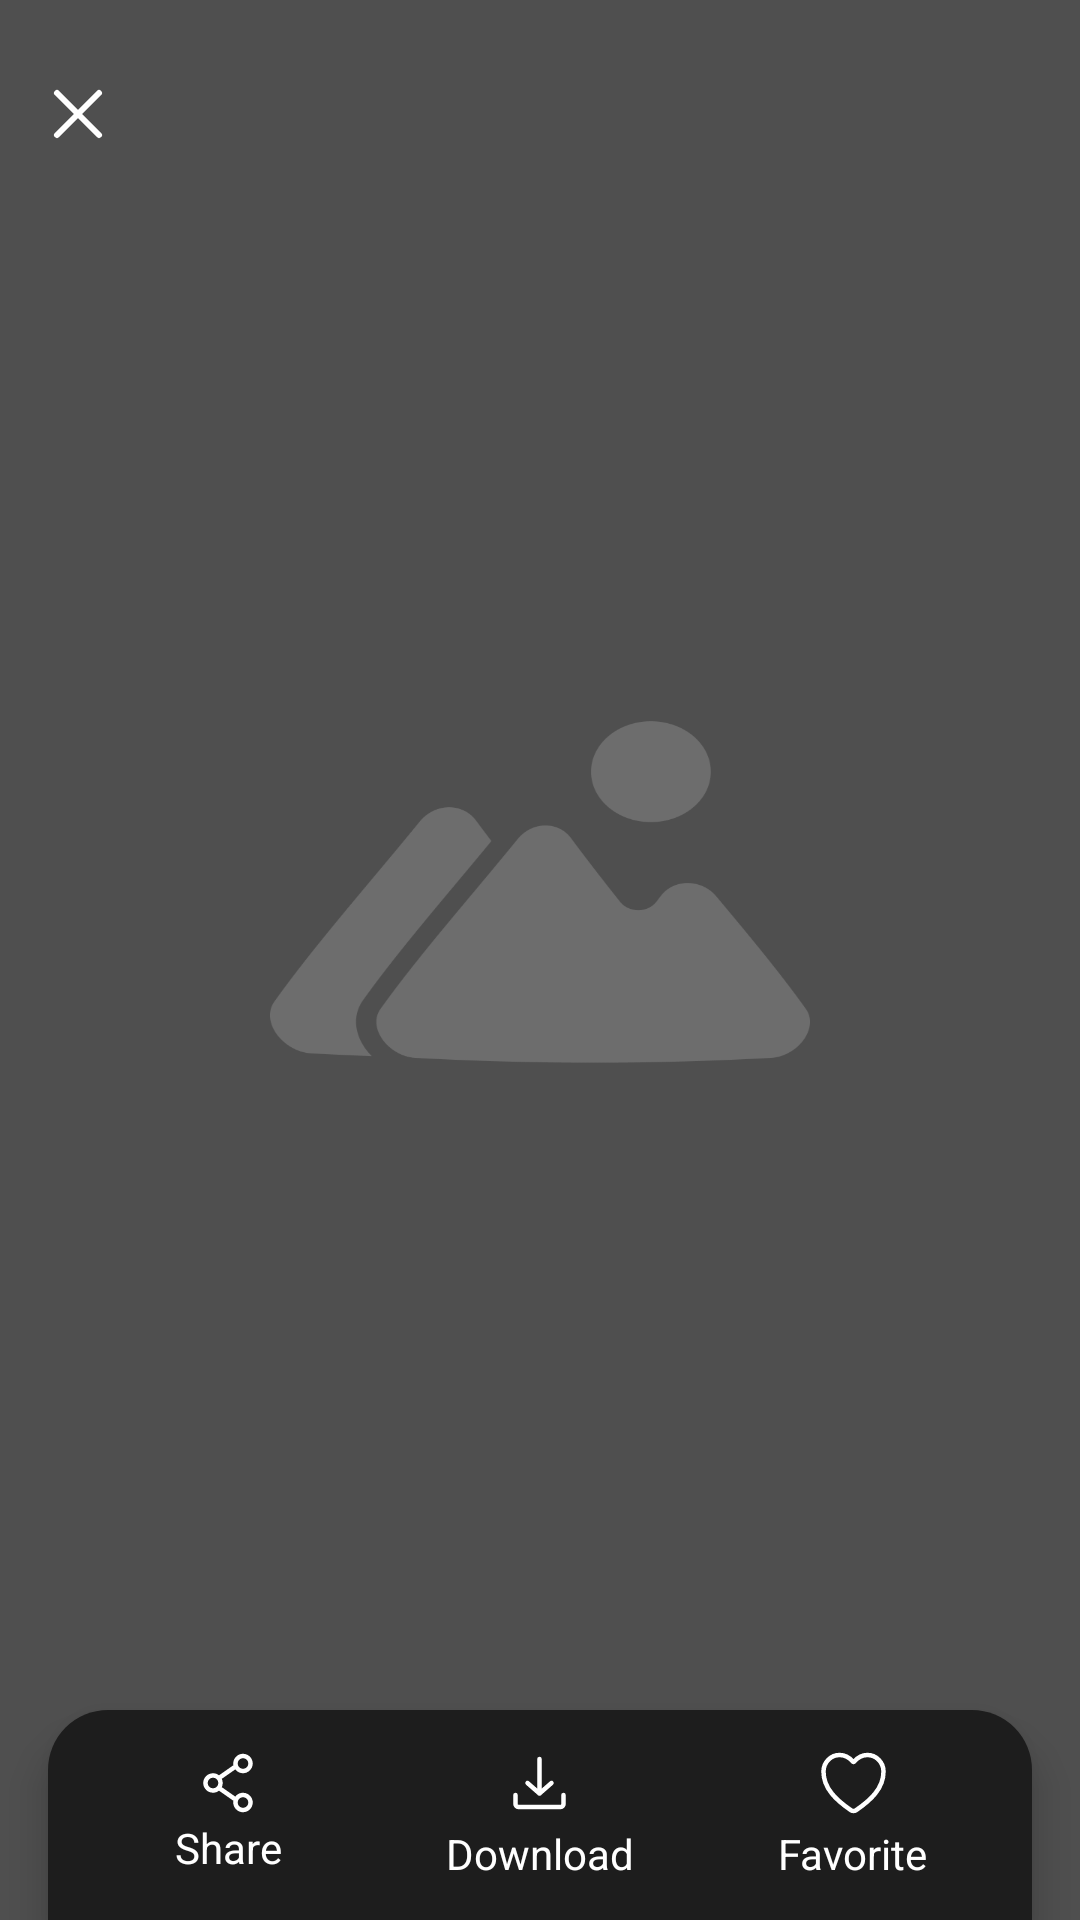

Reconstruct the res/layout file that produces this screen, plus the resources it refers to.
<!-- AndroidManifest.xml: application theme Theme.WallpagerAndRingtons -->
<!-- res/layout/fragment_detail_wallpaper.xml -->
<layout xmlns:android="http://schemas.android.com/apk/res/android"
    xmlns:app="http://schemas.android.com/apk/res-auto"
    xmlns:tools="http://schemas.android.com/tools">

    <data>

    </data>

    <androidx.constraintlayout.widget.ConstraintLayout
        android:layout_width="match_parent"
        android:layout_height="match_parent"
        android:background="@drawable/img_loadimage"
        tools:context=".view.fragment.wallpaper.DetailWallpaperFragment">

        <include
            android:id="@+id/progressBar"
            layout="@layout/include_progress_bar"
            android:visibility="invisible" />


        <androidx.constraintlayout.widget.ConstraintLayout
            android:id="@+id/statusBar"
            android:layout_width="match_parent"
            android:layout_height="52dp"
            android:elevation="2dp"
            android:layout_marginTop="12dp"
            app:layout_constraintTop_toTopOf="parent">

            <ImageView
                android:id="@+id/btnClose"
                android:layout_width="52dp"
                android:layout_height="52dp"
                android:src="@drawable/ic_close"
                android:padding="16dp"
                app:layout_constraintStart_toStartOf="parent"
                app:layout_constraintTop_toTopOf="parent"
                app:layout_constraintBottom_toBottomOf="parent" />

            <TextView
                android:id="@+id/tvSwipeUp"
                android:layout_width="wrap_content"
                android:layout_height="match_parent"
                android:text="Swipe up"
                android:gravity="center"
                android:textColor="@color/gray"
                android:visibility="gone"
                android:drawableTop="@drawable/ic_swip_up"
                app:layout_constraintStart_toStartOf="parent"
                app:layout_constraintEnd_toEndOf="parent" />

        </androidx.constraintlayout.widget.ConstraintLayout>

        <ImageView
            android:id="@+id/imgDetail"
            android:scaleType="centerCrop"
            android:layout_width="match_parent"
            android:layout_height="match_parent"
            android:elevation="0dp"
            app:layout_constraintTop_toTopOf="parent" />

        <LinearLayout
            android:layout_width="match_parent"
            android:layout_height="70dp"
            android:background="@drawable/background_bottom_bar"
            android:orientation="horizontal"
            android:gravity="center"
            android:elevation="8dp"
            android:padding="8dp"
            android:layout_marginHorizontal="16dp"
            app:layout_constraintBottom_toBottomOf="parent">

            <TextView
                android:id="@+id/btnShare"
                android:layout_width="0dp"
                android:layout_weight="1"
                style="@style/notito_semibold_16sp"
                android:textSize="14sp"
                android:layout_height="wrap_content"
                android:gravity="center"
                android:text="Share"
                android:textColor="@color/white"
                android:drawableTop="@drawable/ic_share"
                />

            <TextView
                android:id="@+id/btnDownload"
                android:layout_width="0dp"
                android:layout_weight="1"
                style="@style/notito_semibold_16sp"
                android:textSize="14sp"
                android:layout_height="wrap_content"
                android:gravity="center"
                android:text="Download"
                android:textColor="@color/white"
                android:drawableTop="@drawable/ic_download" />

            <TextView
                android:id="@+id/btnFavorite"
                android:layout_width="0dp"
                android:layout_weight="1"
                style="@style/notito_semibold_16sp"
                android:textSize="14sp"
                android:layout_height="wrap_content"
                android:gravity="center"
                android:text="Favorite"
                android:textColor="@color/white"
                android:drawableTop="@drawable/ic_favorite_off"/>
        </LinearLayout>


    </androidx.constraintlayout.widget.ConstraintLayout>
</layout>
<!-- res/layout/include_progress_bar.xml (included above) -->
<?xml version="1.0" encoding="utf-8"?>
<androidx.constraintlayout.widget.ConstraintLayout xmlns:android="http://schemas.android.com/apk/res/android"
    android:layout_width="match_parent"
    android:layout_height="match_parent"
    android:background="#0D000000"
    xmlns:app="http://schemas.android.com/apk/res-auto">

    <ProgressBar
        android:layout_width="wrap_content"
        android:layout_height="wrap_content"
        app:layout_constraintBottom_toBottomOf="parent"
        app:layout_constraintEnd_toEndOf="parent"
        app:layout_constraintStart_toStartOf="parent"
        app:layout_constraintTop_toTopOf="parent" />

</androidx.constraintlayout.widget.ConstraintLayout>
<!-- resources referenced by this layout -->
<resources>
  <color name="gray">#888888</color>
  <color name="white">#FFFFFFFF</color>
  <!-- drawable background_bottom_bar (drawable) -->
  <?xml version="1.0" encoding="utf-8"?>
  <selector xmlns:android="http://schemas.android.com/apk/res/android">
      <item>
          <shape android:shape="rectangle">
              <corners
                  android:topLeftRadius="20dp"
                  android:topRightRadius="20dp"/>
              <solid android:color="#1D1D1D"/>
          </shape>
      </item>
  </selector>
  <!-- drawable ic_close (drawable) -->
  <vector xmlns:android="http://schemas.android.com/apk/res/android"
      android:width="20dp"
      android:height="20dp"
      android:viewportWidth="20"
      android:viewportHeight="20">
    <path
        android:pathData="M3,3L17,17"
        android:strokeLineJoin="round"
        android:strokeWidth="2"
        android:fillColor="#00000000"
        android:strokeColor="#ffffff"
        android:strokeLineCap="round"/>
    <path
        android:pathData="M17,3L3,17"
        android:strokeLineJoin="round"
        android:strokeWidth="2"
        android:fillColor="#00000000"
        android:strokeColor="#ffffff"
        android:strokeLineCap="round"/>
  </vector>
  <!-- drawable ic_download (drawable) -->
  <vector xmlns:android="http://schemas.android.com/apk/res/android"
      android:width="25dp"
      android:height="24dp"
      android:viewportWidth="25"
      android:viewportHeight="24">
    <path
        android:pathData="M12.5,4V15.5M12.5,15.5L8.5,12M12.5,15.5L16.5,12"
        android:strokeLineJoin="round"
        android:strokeWidth="1.5"
        android:fillColor="#00000000"
        android:strokeColor="#ffffff"
        android:strokeLineCap="round"/>
    <path
        android:pathData="M20.5,16V19C20.5,19.552 20.052,20 19.5,20H5.5C4.948,20 4.5,19.552 4.5,19V16"
        android:strokeLineJoin="round"
        android:strokeWidth="1.5"
        android:fillColor="#00000000"
        android:strokeColor="#ffffff"
        android:strokeLineCap="round"/>
  </vector>
  <!-- drawable ic_swip_up (drawable) -->
  <vector xmlns:android="http://schemas.android.com/apk/res/android"
      android:width="16dp"
      android:height="16dp"
      android:viewportWidth="16"
      android:viewportHeight="16">
    <path
        android:pathData="M14.5,15L8,8L1.5,15"
        android:strokeLineJoin="round"
        android:strokeWidth="1.5"
        android:fillColor="#00000000"
        android:strokeColor="#818483"
        android:strokeLineCap="round"/>
    <path
        android:pathData="M14.5,8L8,1L1.5,8"
        android:strokeLineJoin="round"
        android:strokeWidth="1.5"
        android:fillColor="#00000000"
        android:strokeColor="@color/gray"
        android:strokeLineCap="round"/>
  </vector>
  <style name="notito_semibold_16sp" parent="Nunito_SemiBold">
          <item name="android:textSize">16sp</item>
          <item name="android:textColor">@color/white</item>
          <item name="android:drawablePadding">2dp</item>
      </style>
  <style name="Theme.WallpagerAndRingtons" parent="Base.Theme.WallpagerAndRingtons" />
  <style name="Nunito_SemiBold">
          <item name="fontFamily">@font/nunito_semibold</item>
      </style>
  <style name="Base.Theme.WallpagerAndRingtons" parent="Theme.Material3.DayNight.NoActionBar">
          
          <item name="colorPrimary">@color/my_light_primary</item>
      </style>
  <color name="my_light_primary">#000000</color>
</resources>
